Photos from the image-classification dataset "dataset" in the GitHub repository iDanishDev/Maize-Disease-Detection. Its 4 classes are: maize blight, maize common rust, maize gray leaf spot, maize healthy.

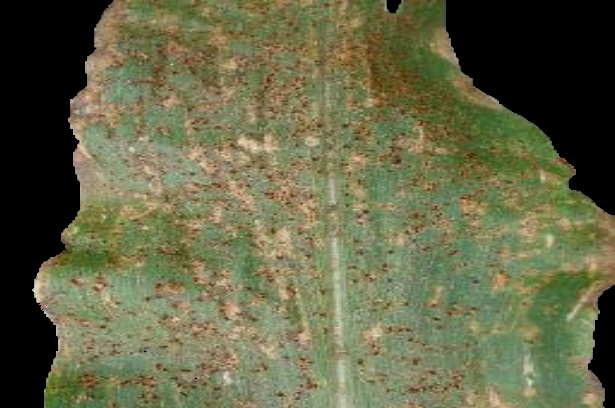
Label: maize common rust

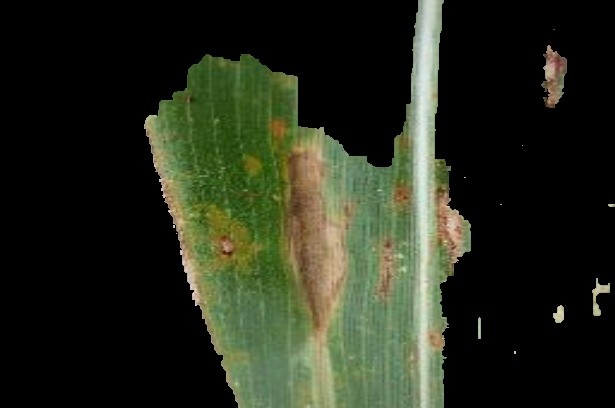
Label: maize blight

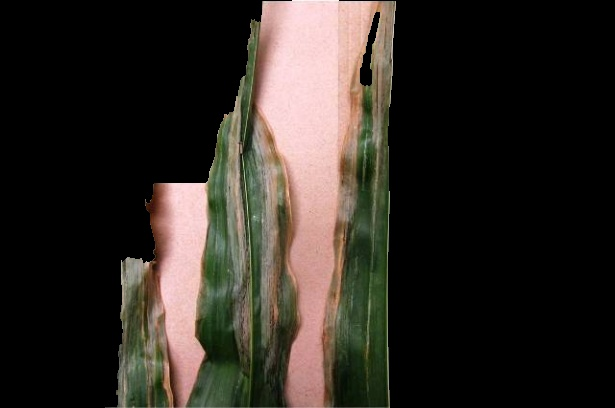
Label: maize blight

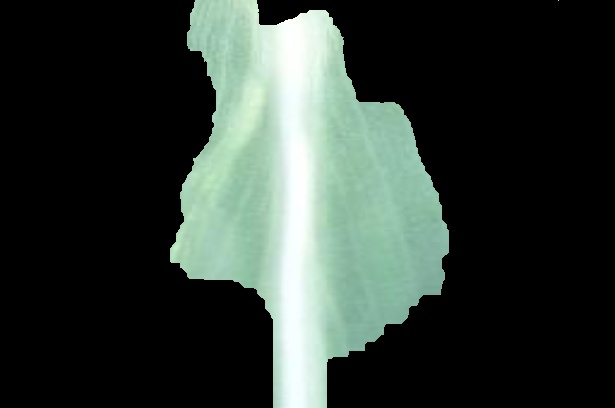
Label: maize healthy

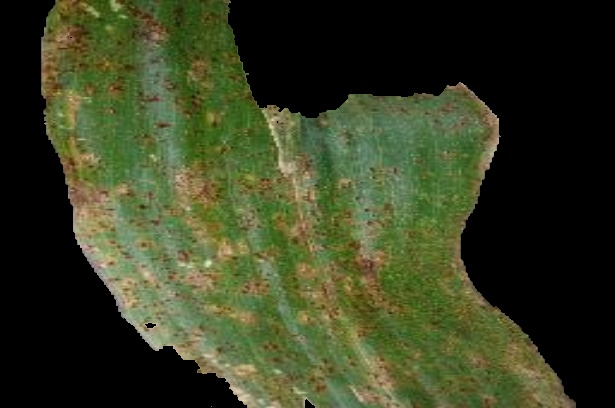
Label: maize common rust

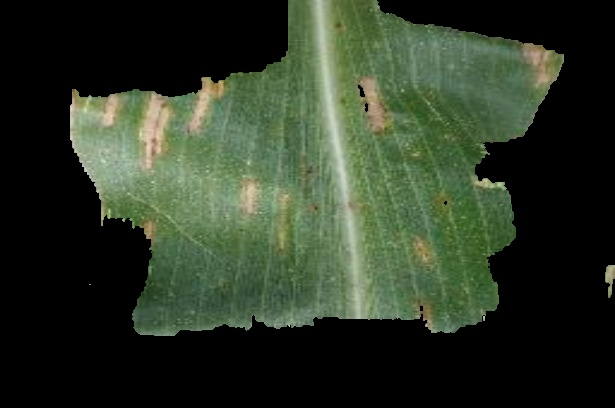
Label: maize gray leaf spot
